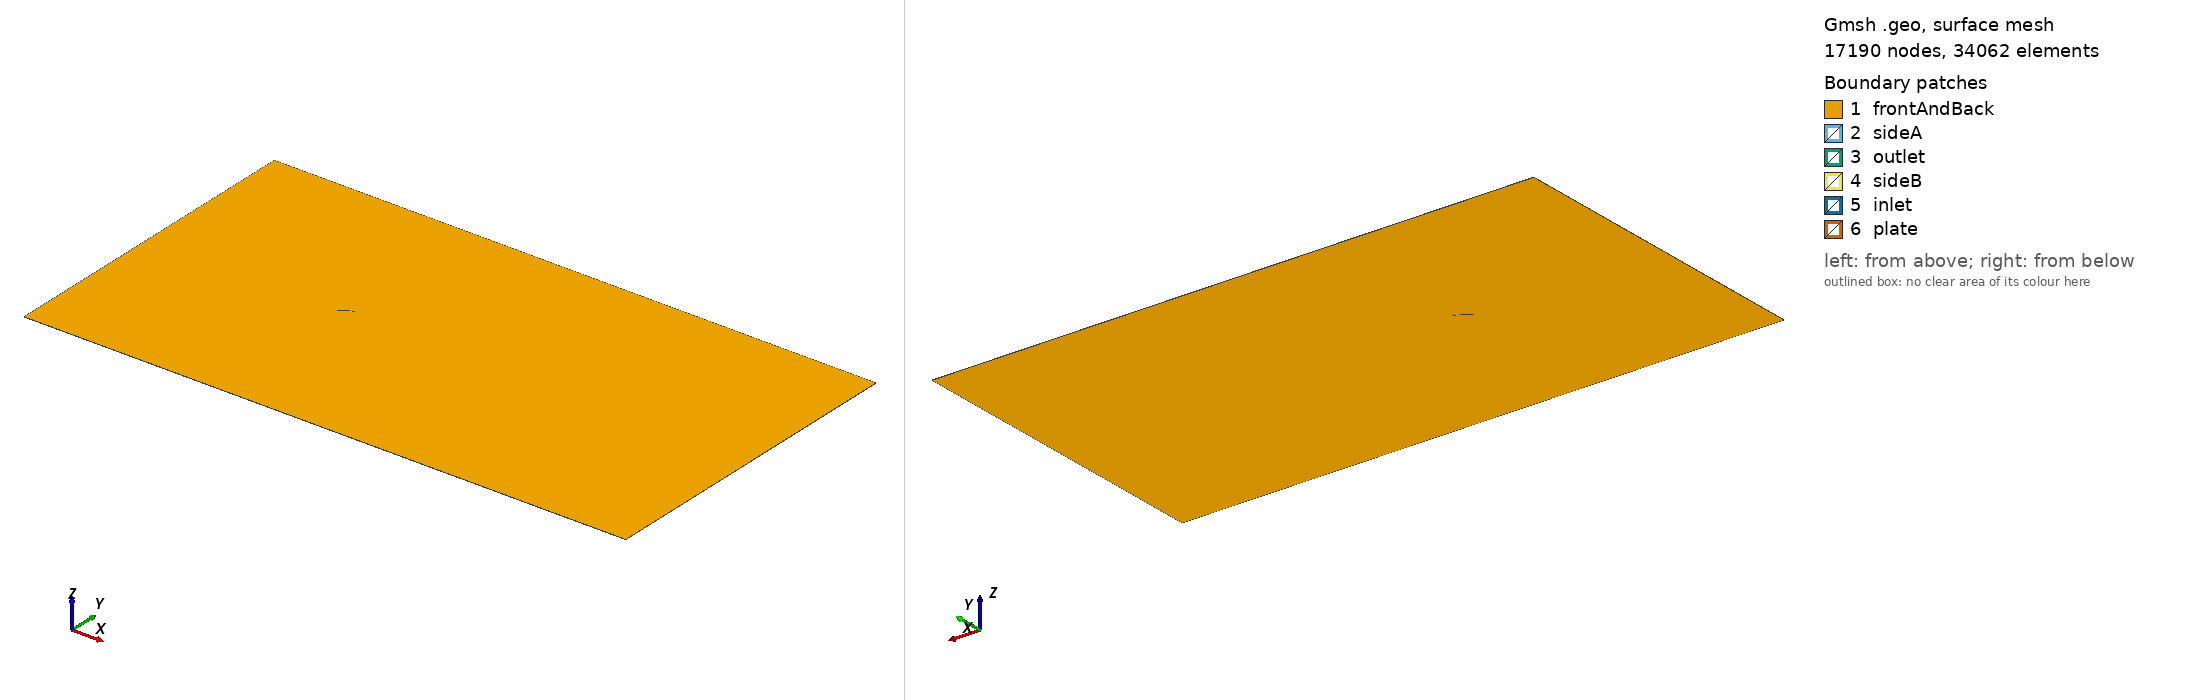

Gmsh geometry script, surface-meshed: 17190 nodes, 34062 surface elements. Boundary patches (legend numbers): 1 frontAndBack, 2 sideA, 3 outlet, 4 sideB, 5 inlet, 6 plate. Left view from above one corner, right view from below the opposite corner. Legend entries are the model's physical surfaces. The drawing asked Gmsh for element sizes between 1% and 20% of the model's largest extent; the script's own settings can give other sizes.

=== plaque.geo (drawn) ===
// ============================================================
// Plaque plane inclinee - maillage GMSH
// Geometrie fidele a Raciti Castelli, Cioppa & Benini (2012) /
// Fage & Johansen (1927) : 12 cordes amont, 25 cordes aval,
// plaque vraiment inclinee dans un domaine fixe.
//
// Utilisation :
//   gmsh -3 plaque.geo -o plaque.msh -format msh2
//   gmshToFoam plaque.msh -case <dossier_du_cas>
//
// Puis, dans constant/polyMesh/boundary, verifier/corriger les
// types (voir README.md) : gmshToFoam laisse tout en
// "patch" par defaut, il faut mettre "empty" pour frontAndBack,
// "wall" pour plate, "symmetryPlane" pour sideA/sideB (comme
// Fig. 2 de Raciti Castelli et al.).
// ============================================================

// ---- parametres (SEULE la ligne alpha change d'un angle a l'autre) ----
alpha = 30;              // angle d'incidence (deg)
b     = 1.0;             // corde de la plaque
t     = 0.03*b;          // epaisseur (3% de la corde, comme Fage & Johansen)
Lup   = 12*b;
Ldown = 25*b;
H     = 10*b;             // demi-hauteur du domaine
dz    = 0.01;              // epaisseur du "slab" 2D en z

// ---- MAILLAGE ENCORE PLUS FIN (4e point de la verification d'independance) ----
lc_plate = 0.003*b;       // etait 0.004*b (maillage "fin")
lc_far   = 0.3*b;         // etait 0.4*b

// ---- geometrie de la plaque ----
alphaRad = alpha * Pi / 180;
cx = Cos(alphaRad); cy = Sin(alphaRad);      // direction de la corde
px = -Sin(alphaRad); py = Cos(alphaRad);     // direction perpendiculaire (epaisseur)

Point(1) = { -b/2*cx - t/2*px, -b/2*cy - t/2*py, 0, lc_plate };  // bord d'attaque, face 1
Point(2) = { -b/2*cx + t/2*px, -b/2*cy + t/2*py, 0, lc_plate };  // bord d'attaque, face 2
Point(3) = {  b/2*cx + t/2*px,  b/2*cy + t/2*py, 0, lc_plate };  // bord de fuite,  face 2
Point(4) = {  b/2*cx - t/2*px,  b/2*cy - t/2*py, 0, lc_plate };  // bord de fuite,  face 1

Line(1) = {1,2};   // bord d'attaque (pointe)
Line(2) = {2,3};   // face superieure de la plaque
Line(3) = {3,4};   // bord de fuite (pointe)
Line(4) = {4,1};   // face inferieure de la plaque
Line Loop(1) = {1,2,3,4};

// ---- domaine exterieur ----
Point(11) = {-Lup,  -H, 0, lc_far};
Point(12) = { Ldown,-H, 0, lc_far};
Point(13) = { Ldown, H, 0, lc_far};
Point(14) = {-Lup,   H, 0, lc_far};

Line(11) = {11,12};   // bas          (-> sideA)
Line(12) = {12,13};   // droite       (-> outlet)
Line(13) = {13,14};   // haut         (-> sideB)
Line(14) = {14,11};   // gauche       (-> inlet)
Line Loop(11) = {11,12,13,14};

Plane Surface(1) = {11, 1};   // domaine fluide = rectangle MOINS la plaque

// ---- controle du raffinement (fin pres de la plaque, grossier loin) ----
Field[1] = Distance;
Field[1].CurvesList = {1,2,3,4};
Field[1].Sampling = 300;

Field[2] = Threshold;
Field[2].InField = 1;
Field[2].SizeMin = lc_plate;
Field[2].SizeMax = lc_far;
Field[2].DistMin = 0.15*b;
Field[2].DistMax = 6*b;

Background Field = 2;
Mesh.CharacteristicLengthExtendFromBoundary = 0;

// ---- extrusion 1 couche en z (maillage "slab" 2D pour OpenFOAM) ----
// Convention GMSH (a verifier via checkMesh, voir README.md) :
//   out[0] = surface "haut" (z=dz)
//   out[1] = volume
//   out[2..5] = faces laterales issues de Line(11,12,13,14) -> sideA,outlet,sideB,inlet
//   out[6..9] = faces laterales issues de Line(1,2,3,4)     -> plate (4 aretes)
out[] = Extrude {0, 0, dz} { Surface{1}; Layers{1}; Recombine; };

Physical Surface("frontAndBack") = {1, out[0]};
Physical Volume("fluid")  = {out[1]};
Physical Surface("sideA")  = {out[2]};
Physical Surface("outlet") = {out[3]};
Physical Surface("sideB")  = {out[4]};
Physical Surface("inlet")  = {out[5]};
Physical Surface("plate")  = {out[6], out[7], out[8], out[9]};

Mesh.Algorithm = 6;   // Frontal-Delaunay, bonne qualite pour geometries fines
